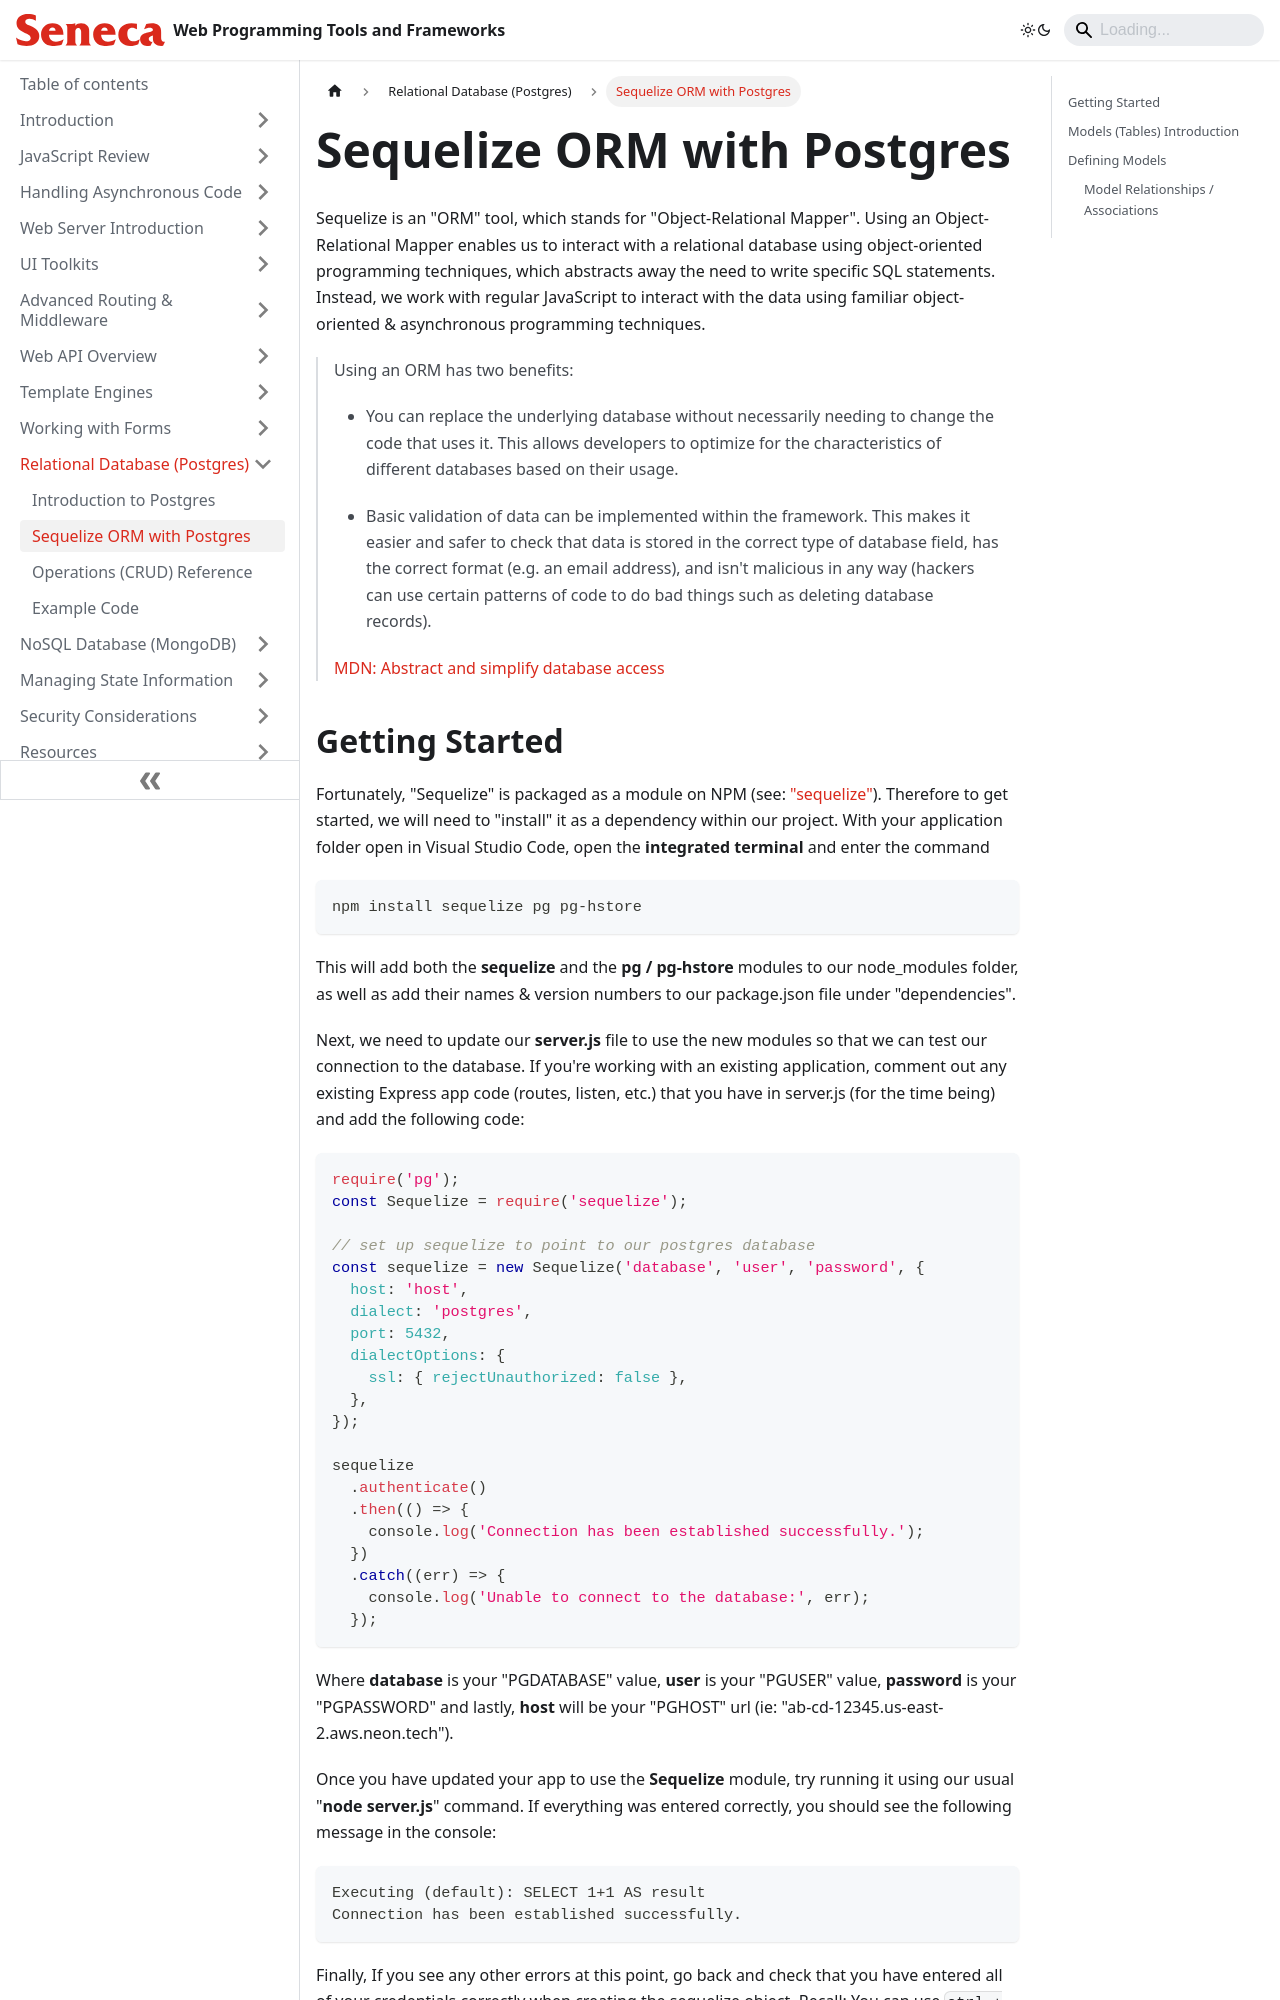

repository: patrick-crawford/WebProgrammingToolsAndFrameworks · page: Relational-Database-Postgres/sequelize-orm-with-postgres.html · generator: docusaurus

---
id: sequelize-orm-with-postgres
title: Sequelize ORM with Postgres
sidebar_position: 2
description: Sequelize ORM with Postgres
---

# Sequelize ORM with Postgres

Sequelize is an "ORM" tool, which stands for "Object-Relational Mapper". Using an Object-Relational Mapper enables us to interact with a relational database using object-oriented programming techniques, which abstracts away the need to write specific SQL statements. Instead, we work with regular JavaScript to interact with the data using familiar object-oriented & asynchronous programming techniques.

> Using an ORM has two benefits:
>
> - You can replace the underlying database without necessarily needing to change the code that uses it. This allows developers to optimize for the characteristics of different databases based on their usage.
>
> - Basic validation of data can be implemented within the framework. This makes it easier and safer to check that data is stored in the correct type of database field, has the correct format (e.g. an email address), and isn't malicious in any way (hackers can use certain patterns of code to do bad things such as deleting database records).
>
> [MDN: Abstract and simplify database access](https://developer.mozilla.org/en-US/docs/Learn/Server-side/First_steps/Web_frameworks#abstract_and_simplify_database_access)
